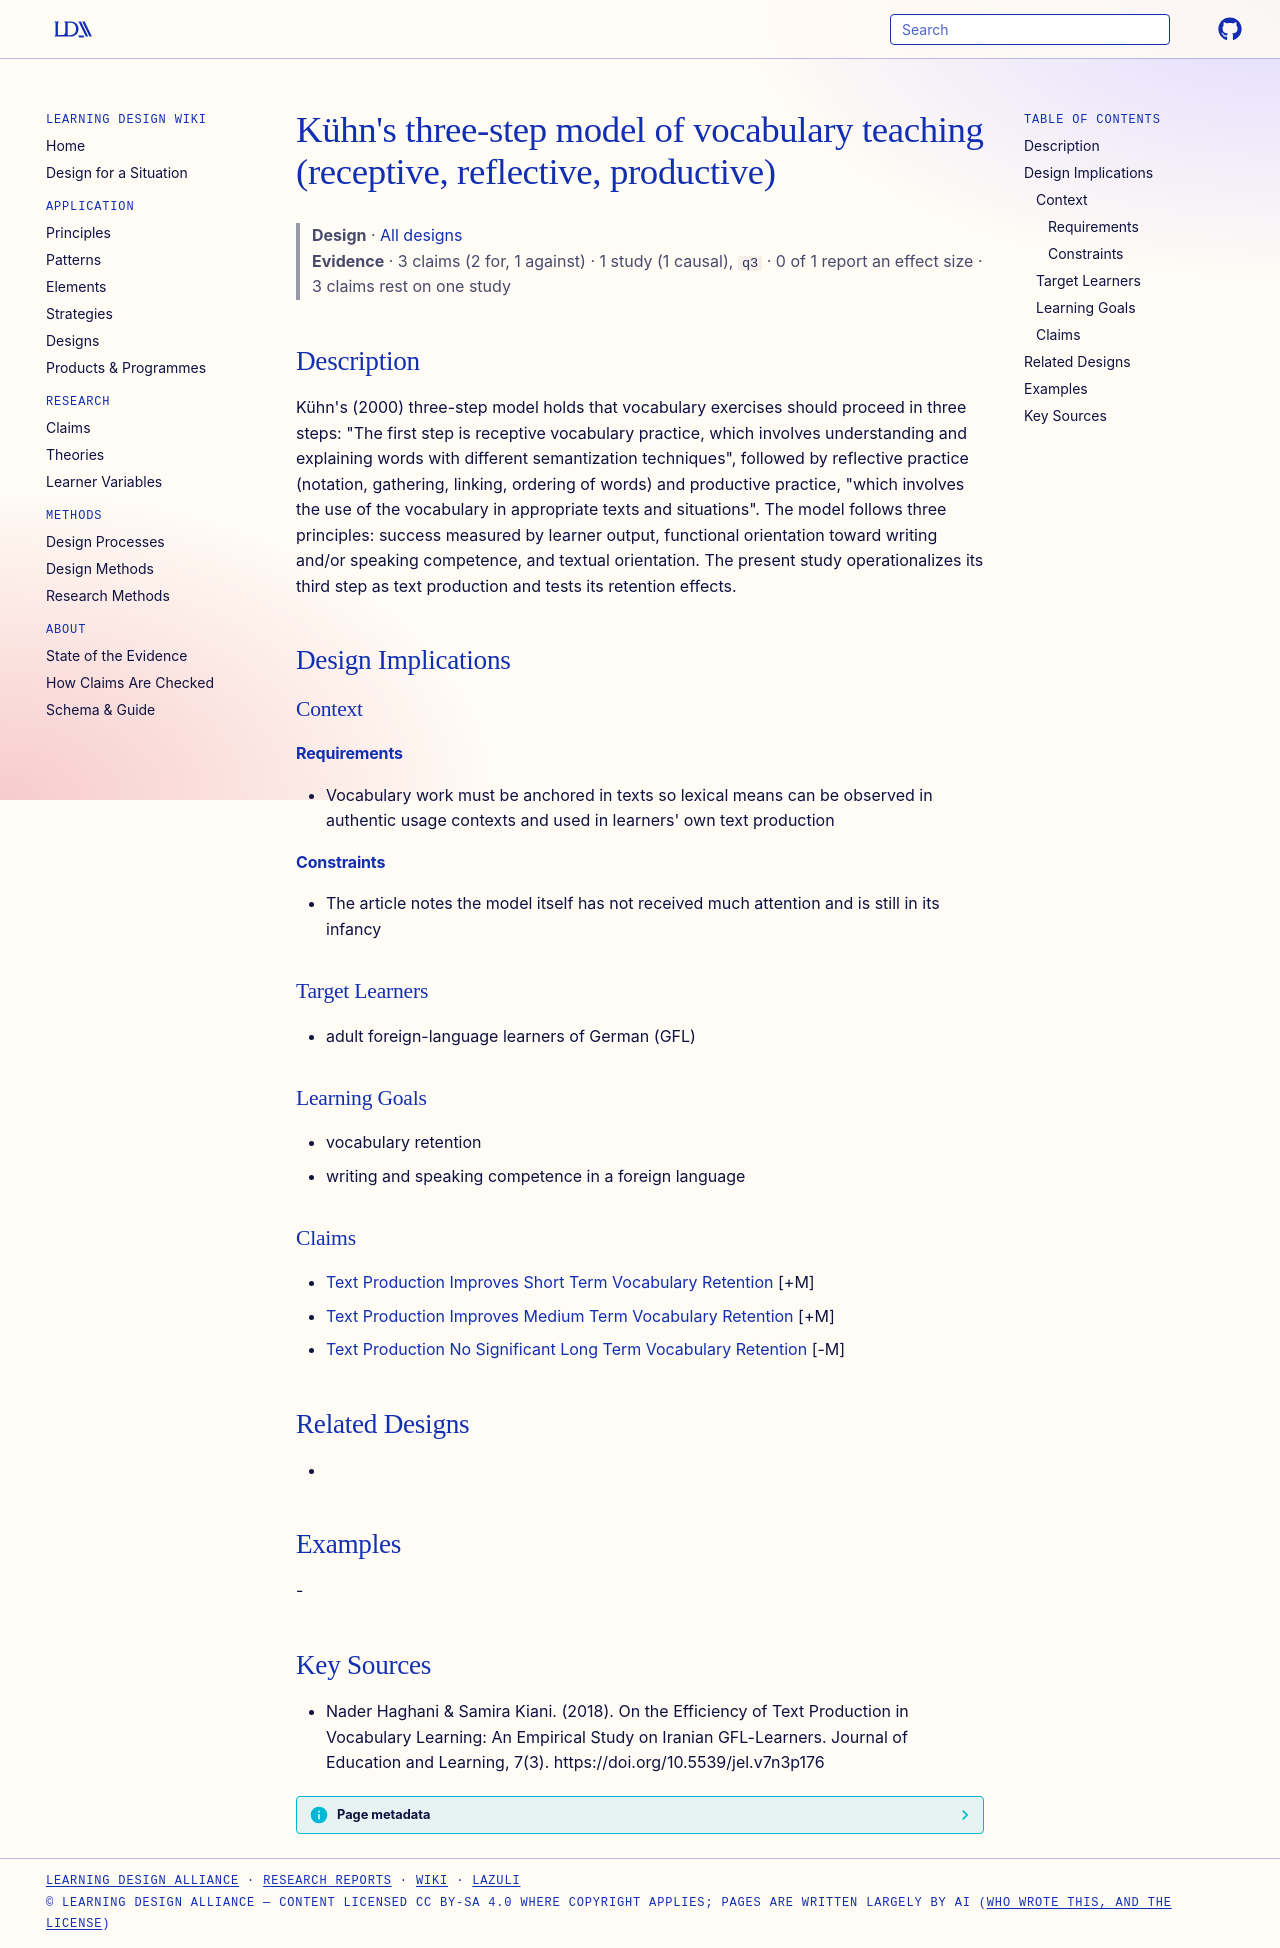

repository: Learning-Design-Alliance/learning-wiki · page: designs/kuhn-three-step-vocabulary-teaching-model/index.html · generator: mkdocs

---
type: design
id: kuhn-three-step-vocabulary-teaching-model
title: "Kühn's three-step model of vocabulary teaching (receptive, reflective, productive)"
description: "Kühn's (2000) three-step model holds that vocabulary exercises should proceed in three steps: \"The first step is receptive vocabulary practice, which involves understanding and explaining words with different semantiz..."
status: review
generated:
  by: "process:settle-candidates"
  at: 2026-11-02
sources:
  - id: nader-haghani-samira-kiani-2018
    resource: "https://doi.org/10.5539/jel.v7n3p176"
    title: "Nader Haghani & Samira Kiani. (2018). On the Efficiency of Text Production in Vocabulary Learning: An Empirical Study on Iranian GFL-Learners. Journal of Education and Learning, 7(3). https://doi.org/10.5539/jel.v7n3p176"
    author: "Nader Haghani & Samira Kiani"
---

# Kühn's three-step model of vocabulary teaching (receptive, reflective, productive)

> **Design** · [All designs](index.md)
> **Evidence** · 3 claims (2 for, 1 against) · 1 study (1 causal), `q3` · 0 of 1 report an effect size · 3 claims rest on one study

## Description
Kühn's (2000) three-step model holds that vocabulary exercises should proceed in three steps: "The first step is receptive vocabulary practice, which involves understanding and explaining words with different semantization techniques", followed by reflective practice (notation, gathering, linking, ordering of words) and productive practice, "which involves the use of the vocabulary in appropriate texts and situations". The model follows three principles: success measured by learner output, functional orientation toward writing and/or speaking competence, and textual orientation. The present study operationalizes its third step as text production and tests its retention effects.

## Design Implications

### Context
#### Requirements
- Vocabulary work must be anchored in texts so lexical means can be observed in authentic usage contexts and used in learners' own text production
#### Constraints
- The article notes the model itself has not received much attention and is still in its infancy

### Target Learners
- adult foreign-language learners of German (GFL)

### Learning Goals
- vocabulary retention
- writing and speaking competence in a foreign language

### Claims
- [Text Production Improves Short Term Vocabulary Retention](../claims/text-production-improves-short-term-vocabulary-retention.md) [+M]
- [Text Production Improves Medium Term Vocabulary Retention](../claims/text-production-improves-medium-term-vocabulary-retention.md) [+M]
- [Text Production No Significant Long Term Vocabulary Retention](../claims/text-production-no-significant-long-term-vocabulary-retention.md) [-M]

## Related Designs
- 

## Examples
-

## Key Sources
- Nader Haghani & Samira Kiani. (2018). On the Efficiency of Text Production in Vocabulary Learning: An Empirical Study on Iranian GFL-Learners. Journal of Education and Learning, 7(3). https://doi.org/10.5539/jel.v7n3p176
